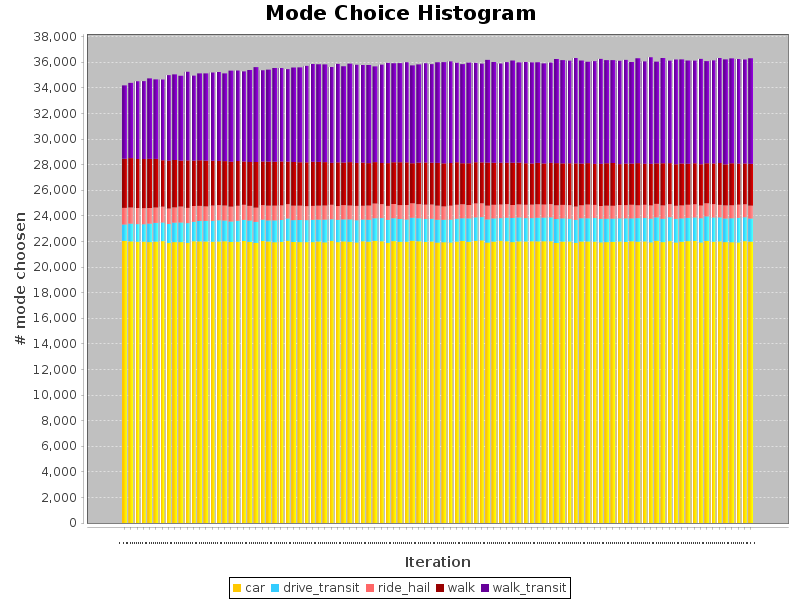

The data file committed next to this chart (first rows):
iterations, car, drive_transit, ride_hail, walk, walk_transit
0, 22046, 1281, 1290, 3843, 5731
1, 22004, 1386, 1258, 3860, 5876
2, 21974, 1380, 1262, 3822, 6073
3, 21980, 1360, 1266, 3832, 6085
4, 21945, 1445, 1224, 3834, 6294
5, 21983, 1464, 1200, 3799, 6213
6, 22027, 1448, 1242, 3628, 6306
7, 21878, 1485, 1210, 3737, 6685
8, 21945, 1520, 1192, 3701, 6690
9, 21948, 1535, 1242, 3588, 6635
10, 21887, 1543, 1192, 3714, 6919
11, 22013, 1529, 1224, 3543, 6647
12, 22000, 1597, 1180, 3570, 6786
13, 21994, 1611, 1130, 3575, 6823
14, 21972, 1632, 1202, 3494, 6900
15, 21993, 1665, 1180, 3451, 6947
16, 22013, 1623, 1170, 3464, 6861
17, 21951, 1607, 1162, 3504, 7120
18, 21972, 1645, 1172, 3497, 7069
19, 22032, 1652, 1180, 3385, 7039
20, 21968, 1670, 1140, 3428, 7187
21, 21887, 1640, 1116, 3561, 7413
22, 22030, 1677, 1128, 3412, 7126
23, 21990, 1653, 1156, 3432, 7188
24, 21936, 1704, 1158, 3429, 7326
25, 21960, 1716, 1136, 3434, 7304
26, 22056, 1734, 1126, 3317, 7233
27, 21959, 1707, 1132, 3405, 7387
28, 21941, 1730, 1130, 3388, 7406
29, 21947, 1715, 1100, 3411, 7546
30, 21945, 1745, 1090, 3441, 7638
31, 21991, 1708, 1100, 3418, 7622
32, 21927, 1774, 1102, 3388, 7641
33, 22045, 1688, 1134, 3272, 7487
34, 21950, 1731, 1082, 3414, 7694
35, 22006, 1718, 1110, 3335, 7520
36, 21965, 1756, 1090, 3385, 7695
37, 21920, 1738, 1116, 3363, 7662
38, 22014, 1699, 1072, 3376, 7619
39, 21975, 1719, 1108, 3314, 7667
40, 22047, 1762, 1150, 3241, 7475
41, 22013, 1809, 1092, 3216, 7688
42, 21891, 1793, 1092, 3343, 7831
43, 22020, 1789, 1116, 3262, 7733
44, 21966, 1790, 1082, 3351, 7743
45, 21970, 1740, 1136, 3326, 7831
46, 22050, 1804, 1126, 3130, 7648
47, 22016, 1793, 1110, 3237, 7675
48, 21952, 1802, 1120, 3291, 7758
49, 21993, 1782, 1108, 3268, 7698
50, 21903, 1786, 1112, 3332, 7866
51, 21933, 1757, 1048, 3363, 7906
52, 21920, 1787, 1090, 3331, 7937
53, 21980, 1794, 1090, 3320, 7778
54, 22041, 1771, 1088, 3206, 7743
55, 21968, 1834, 1046, 3257, 7862
56, 22041, 1841, 1094, 3213, 7757
57, 22084, 1813, 1082, 3197, 7718
58, 21904, 1822, 1070, 3359, 8025
59, 21988, 1811, 1062, 3288, 7874
... 41 more rows
